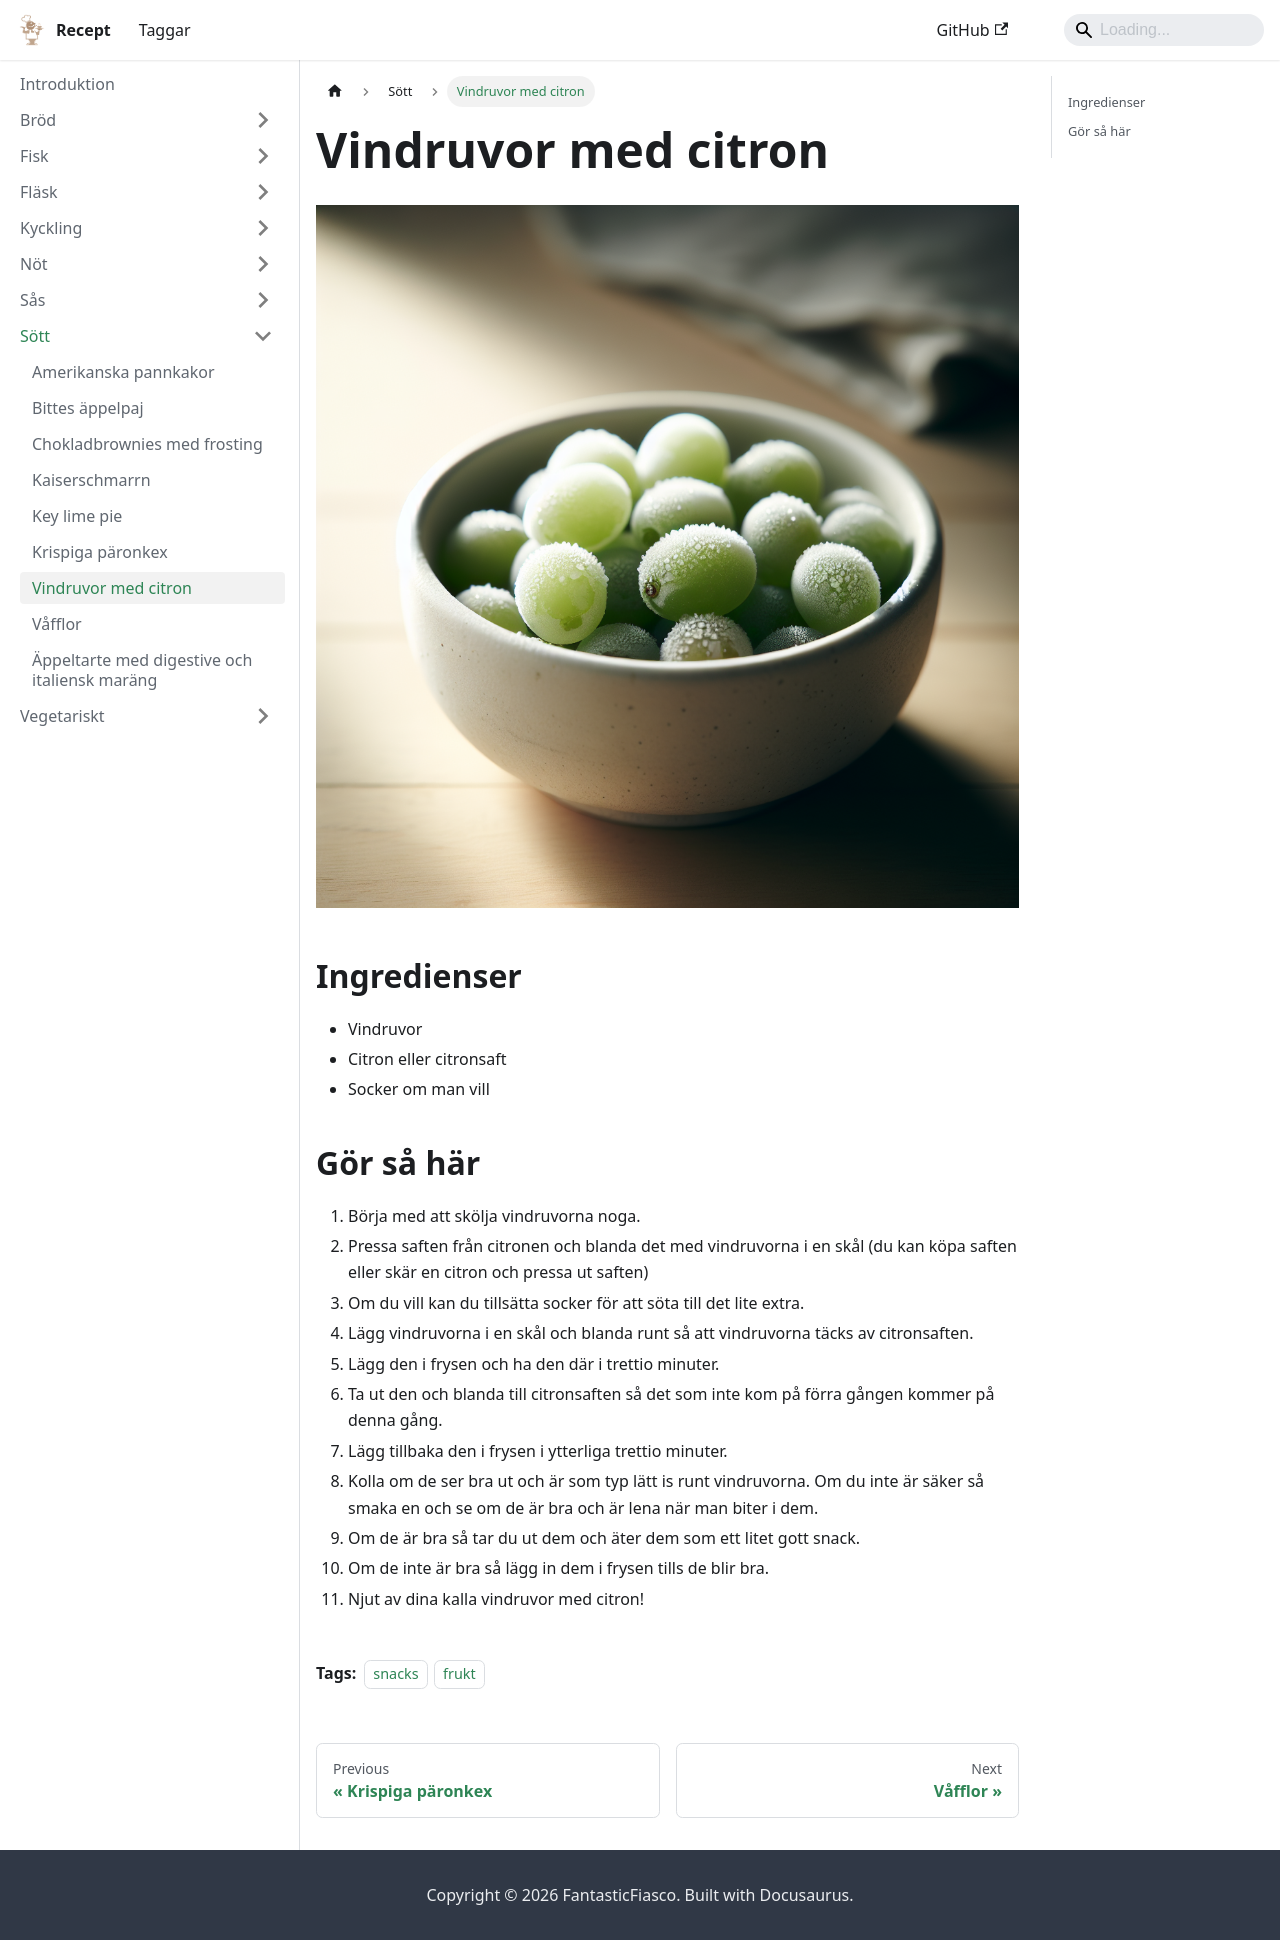

repository: FantasticFiasco/recipes · page: sött/vindruvor-med-citron/index.html · generator: docusaurus

---
tags:
    - snacks
    - frukt
---
# Vindruvor med citron

![image](vindruvor-med-citron.png)

## Ingredienser

- Vindruvor
- Citron eller citronsaft
- Socker om man vill

## Gör så här

1. Börja med att skölja vindruvorna noga.
2. Pressa saften från citronen och blanda det med vindruvorna i en skål (du kan köpa saften eller skär en citron och pressa ut saften)
3. Om du vill kan du tillsätta socker för att söta till det lite extra.
4. Lägg vindruvorna i en skål och blanda runt så att vindruvorna täcks av citronsaften.
5. Lägg den i frysen och ha den där i trettio minuter.
6. Ta ut den och blanda till citronsaften så det som inte kom på förra gången kommer på denna gång.
7. Lägg tillbaka den i frysen i ytterliga trettio minuter.
8. Kolla om de ser bra ut och är som typ lätt is runt vindruvorna. Om du inte är säker så smaka en och se om de är bra och är lena när man biter i dem.
9. Om de är bra så tar du ut dem och äter dem som ett litet gott snack.
10. Om de inte är bra så lägg in dem i frysen tills de blir bra.
11. Njut av dina kalla vindruvor med citron!
